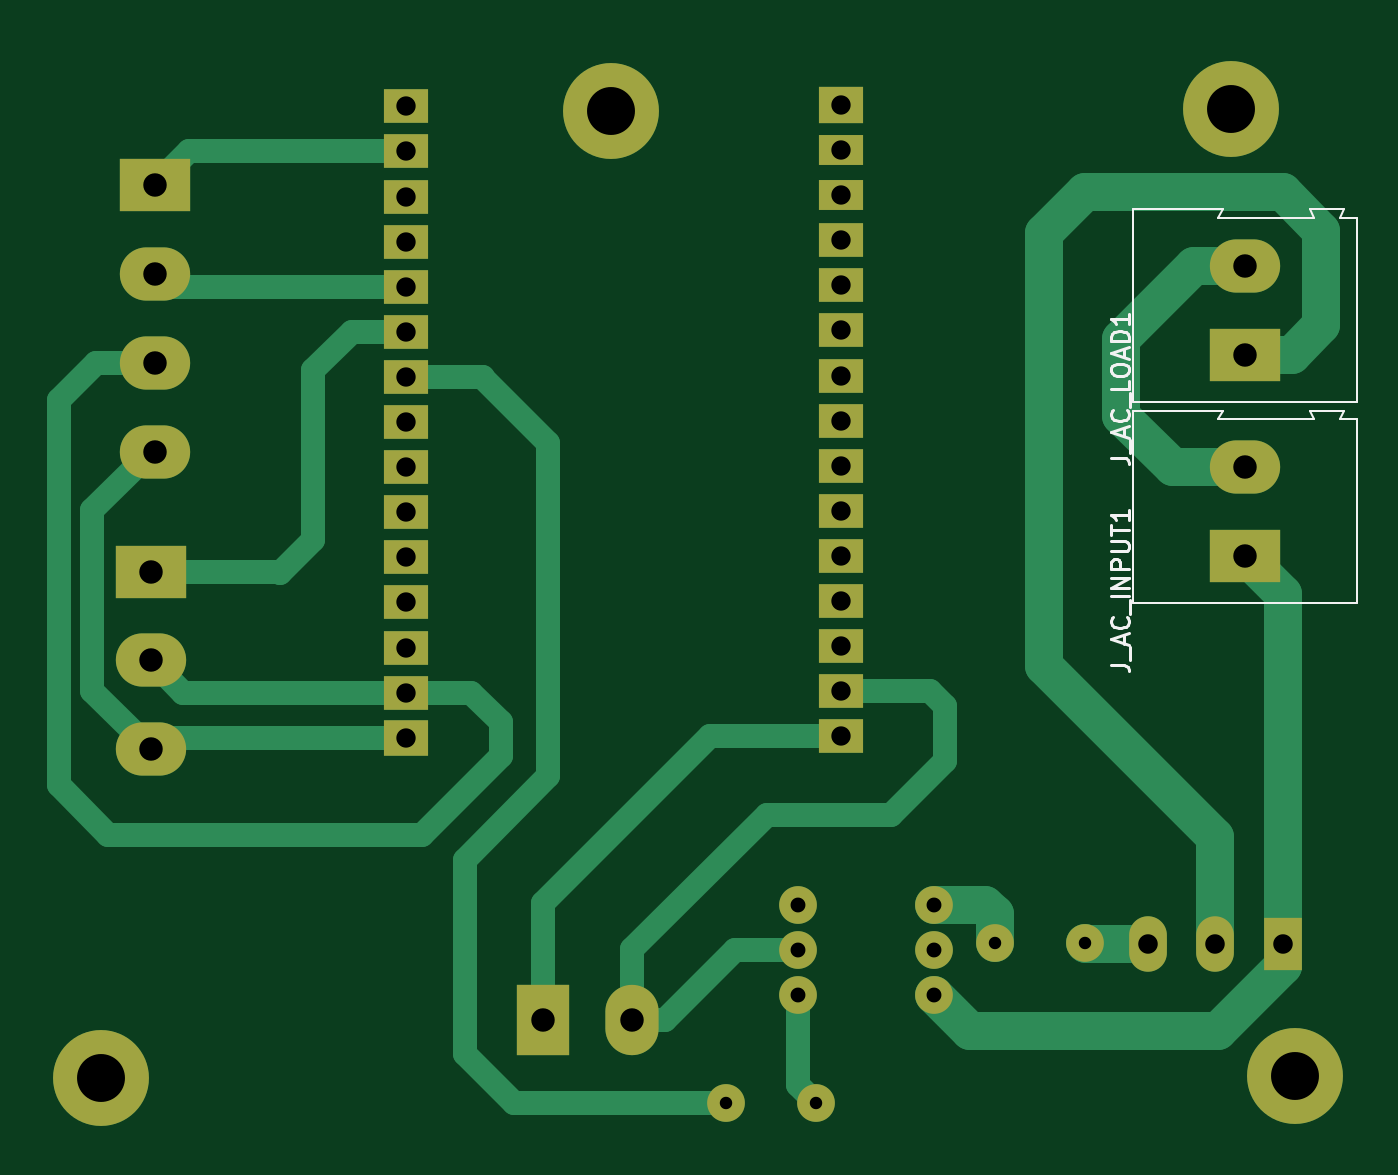
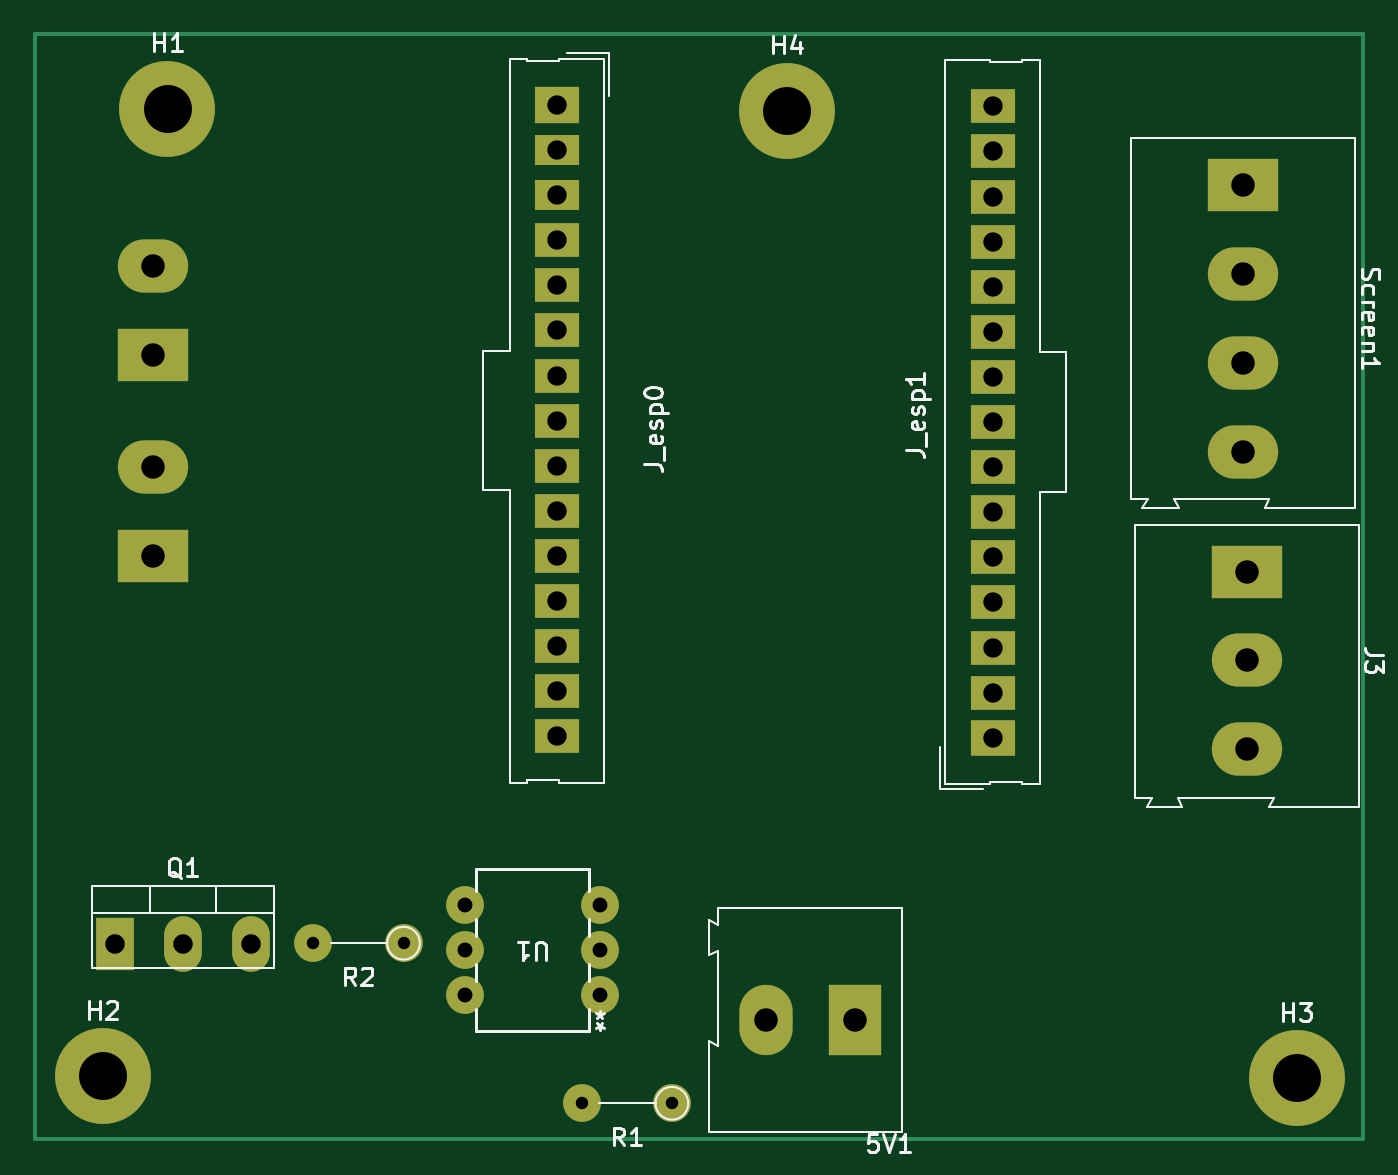
Circuit board: 11 layer files. Board 74.8 x 62.2 mm.
- bottom_copper: basic_decoration_pcb-B_Cu.gbr (5577 bytes)
- bottom_mask: basic_decoration_pcb-B_Mask.gbr (2730 bytes)
- paste: basic_decoration_pcb-B_Paste.gbr (463 bytes)
- bottom_silk: basic_decoration_pcb-B_Silkscreen.gbr (23170 bytes)
- outline: basic_decoration_pcb-Edge_Cuts.gbr (436 bytes)
- top_copper: basic_decoration_pcb-F_Cu.gbr (9552 bytes)
- top_mask: basic_decoration_pcb-F_Mask.gbr (2730 bytes)
- paste: basic_decoration_pcb-F_Paste.gbr (463 bytes)
- top_silk: basic_decoration_pcb-F_Silkscreen.gbr (7557 bytes)
- drill: basic_decoration_pcb-NPTH.drl (268 bytes)
- drill: basic_decoration_pcb-PTH.drl (1548 bytes)

=== bottom_copper: basic_decoration_pcb-B_Cu.gbr (5577 bytes, source omitted) ===
=== bottom_mask: basic_decoration_pcb-B_Mask.gbr ===
%TF.GenerationSoftware,KiCad,Pcbnew,7.0.6*%
%TF.CreationDate,2023-08-24T16:04:53-05:00*%
%TF.ProjectId,basic_decoration_pcb,62617369-635f-4646-9563-6f726174696f,rev?*%
%TF.SameCoordinates,Original*%
%TF.FileFunction,Soldermask,Bot*%
%TF.FilePolarity,Negative*%
%FSLAX46Y46*%
G04 Gerber Fmt 4.6, Leading zero omitted, Abs format (unit mm)*
G04 Created by KiCad (PCBNEW 7.0.6) date 2023-08-24 16:04:53*
%MOMM*%
%LPD*%
G01*
G04 APERTURE LIST*
%ADD10R,3.960000X3.000000*%
%ADD11O,3.960000X3.000000*%
%ADD12C,5.400000*%
%ADD13R,2.540000X2.100000*%
%ADD14R,2.540000X1.740000*%
%ADD15R,2.540000X1.950000*%
%ADD16R,2.540000X2.000000*%
%ADD17R,2.125000X3.000000*%
%ADD18O,2.125000X3.125000*%
%ADD19R,3.000000X3.960000*%
%ADD20O,3.000000X3.960000*%
%ADD21C,2.125000*%
%ADD22O,2.125000X2.125000*%
G04 APERTURE END LIST*
D10*
%TO.C,J_AC_INPUT1*%
X219583000Y-78279000D03*
D11*
X219583000Y-73279000D03*
%TD*%
D10*
%TO.C,J_AC_LOAD1*%
X219583000Y-66929000D03*
D11*
X219583000Y-61929000D03*
%TD*%
D10*
%TO.C,Screen1*%
X158227000Y-57390000D03*
D11*
X158227000Y-62390000D03*
X158227000Y-67390000D03*
X158227000Y-72390000D03*
%TD*%
D10*
%TO.C,J3*%
X157973000Y-79154000D03*
D11*
X157973000Y-84154000D03*
X157973000Y-89154000D03*
%TD*%
D12*
%TO.C,H1*%
X218785560Y-53086000D03*
%TD*%
%TO.C,H3*%
X155194000Y-107696000D03*
%TD*%
D13*
%TO.C,J_esp0*%
X196861960Y-52865800D03*
D14*
X196861960Y-55405800D03*
X196861960Y-57945800D03*
D15*
X196861960Y-60485800D03*
X196861960Y-63025800D03*
X196861960Y-65565800D03*
X196861960Y-68105800D03*
X196861960Y-70645800D03*
X196861960Y-73185800D03*
X196861960Y-75725800D03*
X196861960Y-78265800D03*
X196861960Y-80805800D03*
X196861960Y-83345800D03*
X196861960Y-85885800D03*
X196861960Y-88425800D03*
%TD*%
D16*
%TO.C,J_esp1*%
X172321460Y-88504800D03*
D15*
X172321460Y-85964800D03*
X172321460Y-83424800D03*
X172321460Y-80884800D03*
X172321460Y-78344800D03*
X172321460Y-75804800D03*
X172321460Y-73264800D03*
X172321460Y-70724800D03*
X172321460Y-68184800D03*
X172321460Y-65644800D03*
X172321460Y-63104800D03*
X172321460Y-60564800D03*
X172321460Y-58024800D03*
X172321460Y-55484800D03*
X172321460Y-52944800D03*
%TD*%
D12*
%TO.C,H2*%
X222417760Y-107569000D03*
%TD*%
%TO.C,H4*%
X183896000Y-53213000D03*
%TD*%
D17*
%TO.C,Q1*%
X221727000Y-100118250D03*
D18*
X217917000Y-100118250D03*
X214107000Y-100118250D03*
%TD*%
D19*
%TO.C,5V1*%
X180071000Y-104394000D03*
D20*
X185071000Y-104394000D03*
%TD*%
D21*
%TO.C,R2*%
X205492250Y-100076000D03*
D22*
X210572250Y-100076000D03*
%TD*%
D21*
%TO.C,U1*%
X194437000Y-102997000D03*
X194437000Y-100457000D03*
X194437000Y-97917000D03*
X202057000Y-97917000D03*
X202057000Y-100457000D03*
X202057000Y-102997000D03*
%TD*%
%TO.C,R1*%
X190379250Y-109093000D03*
D22*
X195459250Y-109093000D03*
%TD*%
M02*

=== paste: basic_decoration_pcb-B_Paste.gbr ===
%TF.GenerationSoftware,KiCad,Pcbnew,7.0.6*%
%TF.CreationDate,2023-08-24T16:04:52-05:00*%
%TF.ProjectId,basic_decoration_pcb,62617369-635f-4646-9563-6f726174696f,rev?*%
%TF.SameCoordinates,Original*%
%TF.FileFunction,Paste,Bot*%
%TF.FilePolarity,Positive*%
%FSLAX46Y46*%
G04 Gerber Fmt 4.6, Leading zero omitted, Abs format (unit mm)*
G04 Created by KiCad (PCBNEW 7.0.6) date 2023-08-24 16:04:52*
%MOMM*%
%LPD*%
G01*
G04 APERTURE LIST*
G04 APERTURE END LIST*
M02*

=== bottom_silk: basic_decoration_pcb-B_Silkscreen.gbr (23170 bytes, source omitted) ===
=== outline: basic_decoration_pcb-Edge_Cuts.gbr ===
%TF.GenerationSoftware,KiCad,Pcbnew,7.0.6*%
%TF.CreationDate,2023-08-24T16:04:53-05:00*%
%TF.ProjectId,basic_decoration_pcb,62617369-635f-4646-9563-6f726174696f,rev?*%
%TF.SameCoordinates,Original*%
%TF.FileFunction,Profile,NP*%
%FSLAX46Y46*%
G04 Gerber Fmt 4.6, Leading zero omitted, Abs format (unit mm)*
G04 Created by KiCad (PCBNEW 7.0.6) date 2023-08-24 16:04:53*
%MOMM*%
%LPD*%
G01*
G04 APERTURE LIST*
G04 APERTURE END LIST*
M02*

=== top_copper: basic_decoration_pcb-F_Cu.gbr (9552 bytes, source omitted) ===
=== top_mask: basic_decoration_pcb-F_Mask.gbr ===
%TF.GenerationSoftware,KiCad,Pcbnew,7.0.6*%
%TF.CreationDate,2023-08-24T16:04:53-05:00*%
%TF.ProjectId,basic_decoration_pcb,62617369-635f-4646-9563-6f726174696f,rev?*%
%TF.SameCoordinates,Original*%
%TF.FileFunction,Soldermask,Top*%
%TF.FilePolarity,Negative*%
%FSLAX46Y46*%
G04 Gerber Fmt 4.6, Leading zero omitted, Abs format (unit mm)*
G04 Created by KiCad (PCBNEW 7.0.6) date 2023-08-24 16:04:53*
%MOMM*%
%LPD*%
G01*
G04 APERTURE LIST*
%ADD10R,3.960000X3.000000*%
%ADD11O,3.960000X3.000000*%
%ADD12C,5.400000*%
%ADD13R,2.540000X2.100000*%
%ADD14R,2.540000X1.740000*%
%ADD15R,2.540000X1.950000*%
%ADD16R,2.540000X2.000000*%
%ADD17R,2.125000X3.000000*%
%ADD18O,2.125000X3.125000*%
%ADD19R,3.000000X3.960000*%
%ADD20O,3.000000X3.960000*%
%ADD21C,2.125000*%
%ADD22O,2.125000X2.125000*%
G04 APERTURE END LIST*
D10*
%TO.C,J_AC_INPUT1*%
X219583000Y-78279000D03*
D11*
X219583000Y-73279000D03*
%TD*%
D10*
%TO.C,J_AC_LOAD1*%
X219583000Y-66929000D03*
D11*
X219583000Y-61929000D03*
%TD*%
D10*
%TO.C,Screen1*%
X158227000Y-57390000D03*
D11*
X158227000Y-62390000D03*
X158227000Y-67390000D03*
X158227000Y-72390000D03*
%TD*%
D10*
%TO.C,J3*%
X157973000Y-79154000D03*
D11*
X157973000Y-84154000D03*
X157973000Y-89154000D03*
%TD*%
D12*
%TO.C,H1*%
X218785560Y-53086000D03*
%TD*%
%TO.C,H3*%
X155194000Y-107696000D03*
%TD*%
D13*
%TO.C,J_esp0*%
X196861960Y-52865800D03*
D14*
X196861960Y-55405800D03*
X196861960Y-57945800D03*
D15*
X196861960Y-60485800D03*
X196861960Y-63025800D03*
X196861960Y-65565800D03*
X196861960Y-68105800D03*
X196861960Y-70645800D03*
X196861960Y-73185800D03*
X196861960Y-75725800D03*
X196861960Y-78265800D03*
X196861960Y-80805800D03*
X196861960Y-83345800D03*
X196861960Y-85885800D03*
X196861960Y-88425800D03*
%TD*%
D16*
%TO.C,J_esp1*%
X172321460Y-88504800D03*
D15*
X172321460Y-85964800D03*
X172321460Y-83424800D03*
X172321460Y-80884800D03*
X172321460Y-78344800D03*
X172321460Y-75804800D03*
X172321460Y-73264800D03*
X172321460Y-70724800D03*
X172321460Y-68184800D03*
X172321460Y-65644800D03*
X172321460Y-63104800D03*
X172321460Y-60564800D03*
X172321460Y-58024800D03*
X172321460Y-55484800D03*
X172321460Y-52944800D03*
%TD*%
D12*
%TO.C,H2*%
X222417760Y-107569000D03*
%TD*%
%TO.C,H4*%
X183896000Y-53213000D03*
%TD*%
D17*
%TO.C,Q1*%
X221727000Y-100118250D03*
D18*
X217917000Y-100118250D03*
X214107000Y-100118250D03*
%TD*%
D19*
%TO.C,5V1*%
X180071000Y-104394000D03*
D20*
X185071000Y-104394000D03*
%TD*%
D21*
%TO.C,R2*%
X205492250Y-100076000D03*
D22*
X210572250Y-100076000D03*
%TD*%
D21*
%TO.C,U1*%
X194437000Y-102997000D03*
X194437000Y-100457000D03*
X194437000Y-97917000D03*
X202057000Y-97917000D03*
X202057000Y-100457000D03*
X202057000Y-102997000D03*
%TD*%
%TO.C,R1*%
X190379250Y-109093000D03*
D22*
X195459250Y-109093000D03*
%TD*%
M02*

=== paste: basic_decoration_pcb-F_Paste.gbr ===
%TF.GenerationSoftware,KiCad,Pcbnew,7.0.6*%
%TF.CreationDate,2023-08-24T16:04:52-05:00*%
%TF.ProjectId,basic_decoration_pcb,62617369-635f-4646-9563-6f726174696f,rev?*%
%TF.SameCoordinates,Original*%
%TF.FileFunction,Paste,Top*%
%TF.FilePolarity,Positive*%
%FSLAX46Y46*%
G04 Gerber Fmt 4.6, Leading zero omitted, Abs format (unit mm)*
G04 Created by KiCad (PCBNEW 7.0.6) date 2023-08-24 16:04:52*
%MOMM*%
%LPD*%
G01*
G04 APERTURE LIST*
G04 APERTURE END LIST*
M02*

=== top_silk: basic_decoration_pcb-F_Silkscreen.gbr (7557 bytes, source omitted) ===
=== drill: basic_decoration_pcb-NPTH.drl ===
M48
; DRILL file {KiCad 7.0.6} date jue 24 ago 2023 16:04:55
; FORMAT={-:-/ absolute / inch / decimal}
; #@! TF.CreationDate,2023-08-24T16:04:55-05:00
; #@! TF.GenerationSoftware,Kicad,Pcbnew,7.0.6
; #@! TF.FileFunction,NonPlated,1,2,NPTH
FMAT,2
INCH
%
G90
G05
T0
M30

=== drill: basic_decoration_pcb-PTH.drl ===
M48
; DRILL file {KiCad 7.0.6} date jue 24 ago 2023 16:04:55
; FORMAT={-:-/ absolute / inch / decimal}
; #@! TF.CreationDate,2023-08-24T16:04:55-05:00
; #@! TF.GenerationSoftware,Kicad,Pcbnew,7.0.6
; #@! TF.FileFunction,Plated,1,2,PTH
FMAT,2
INCH
; #@! TA.AperFunction,Plated,PTH,ComponentDrill
T1C0.0276
; #@! TA.AperFunction,Plated,PTH,ComponentDrill
T2C0.0330
; #@! TA.AperFunction,Plated,PTH,ComponentDrill
T3C0.0429
; #@! TA.AperFunction,Plated,PTH,ComponentDrill
T4C0.0433
; #@! TA.AperFunction,Plated,PTH,ComponentDrill
T5C0.0520
; #@! TA.AperFunction,Plated,PTH,ComponentDrill
T6C0.1063
%
G90
G05
T1
X7.4952Y-4.295
X7.6952Y-4.295
X8.0902Y-3.94
X8.2902Y-3.94
T2
X7.655Y-3.855
X7.655Y-3.955
X7.655Y-4.055
X7.955Y-3.855
X7.955Y-3.955
X7.955Y-4.055
T3
X6.7843Y-2.0844
X6.7843Y-2.1844
X6.7843Y-2.2844
X6.7843Y-2.3844
X6.7843Y-2.4844
X6.7843Y-2.5844
X6.7843Y-2.6844
X6.7843Y-2.7844
X6.7843Y-2.8844
X6.7843Y-2.9844
X6.7843Y-3.0844
X6.7843Y-3.1844
X6.7843Y-3.2844
X6.7843Y-3.3844
X6.7843Y-3.4844
X7.7505Y-2.0813
X7.7505Y-2.1813
X7.7505Y-2.2813
X7.7505Y-2.3813
X7.7505Y-2.4813
X7.7505Y-2.5813
X7.7505Y-2.6813
X7.7505Y-2.7813
X7.7505Y-2.8813
X7.7505Y-2.9813
X7.7505Y-3.0813
X7.7505Y-3.1813
X7.7505Y-3.2813
X7.7505Y-3.3813
X7.7505Y-3.4813
T4
X8.4294Y-3.9417
X8.5794Y-3.9417
X8.7294Y-3.9417
T5
X6.2194Y-3.1163
X6.2194Y-3.3131
X6.2194Y-3.51
X6.2294Y-2.2594
X6.2294Y-2.4563
X6.2294Y-2.6531
X6.2294Y-2.85
X7.0894Y-4.11
X7.2863Y-4.11
X8.645Y-2.4381
X8.645Y-2.635
X8.645Y-2.885
X8.645Y-3.0819
T6
X6.11Y-4.24
X7.24Y-2.095
X8.6136Y-2.09
X8.7566Y-4.235
T0
M30
